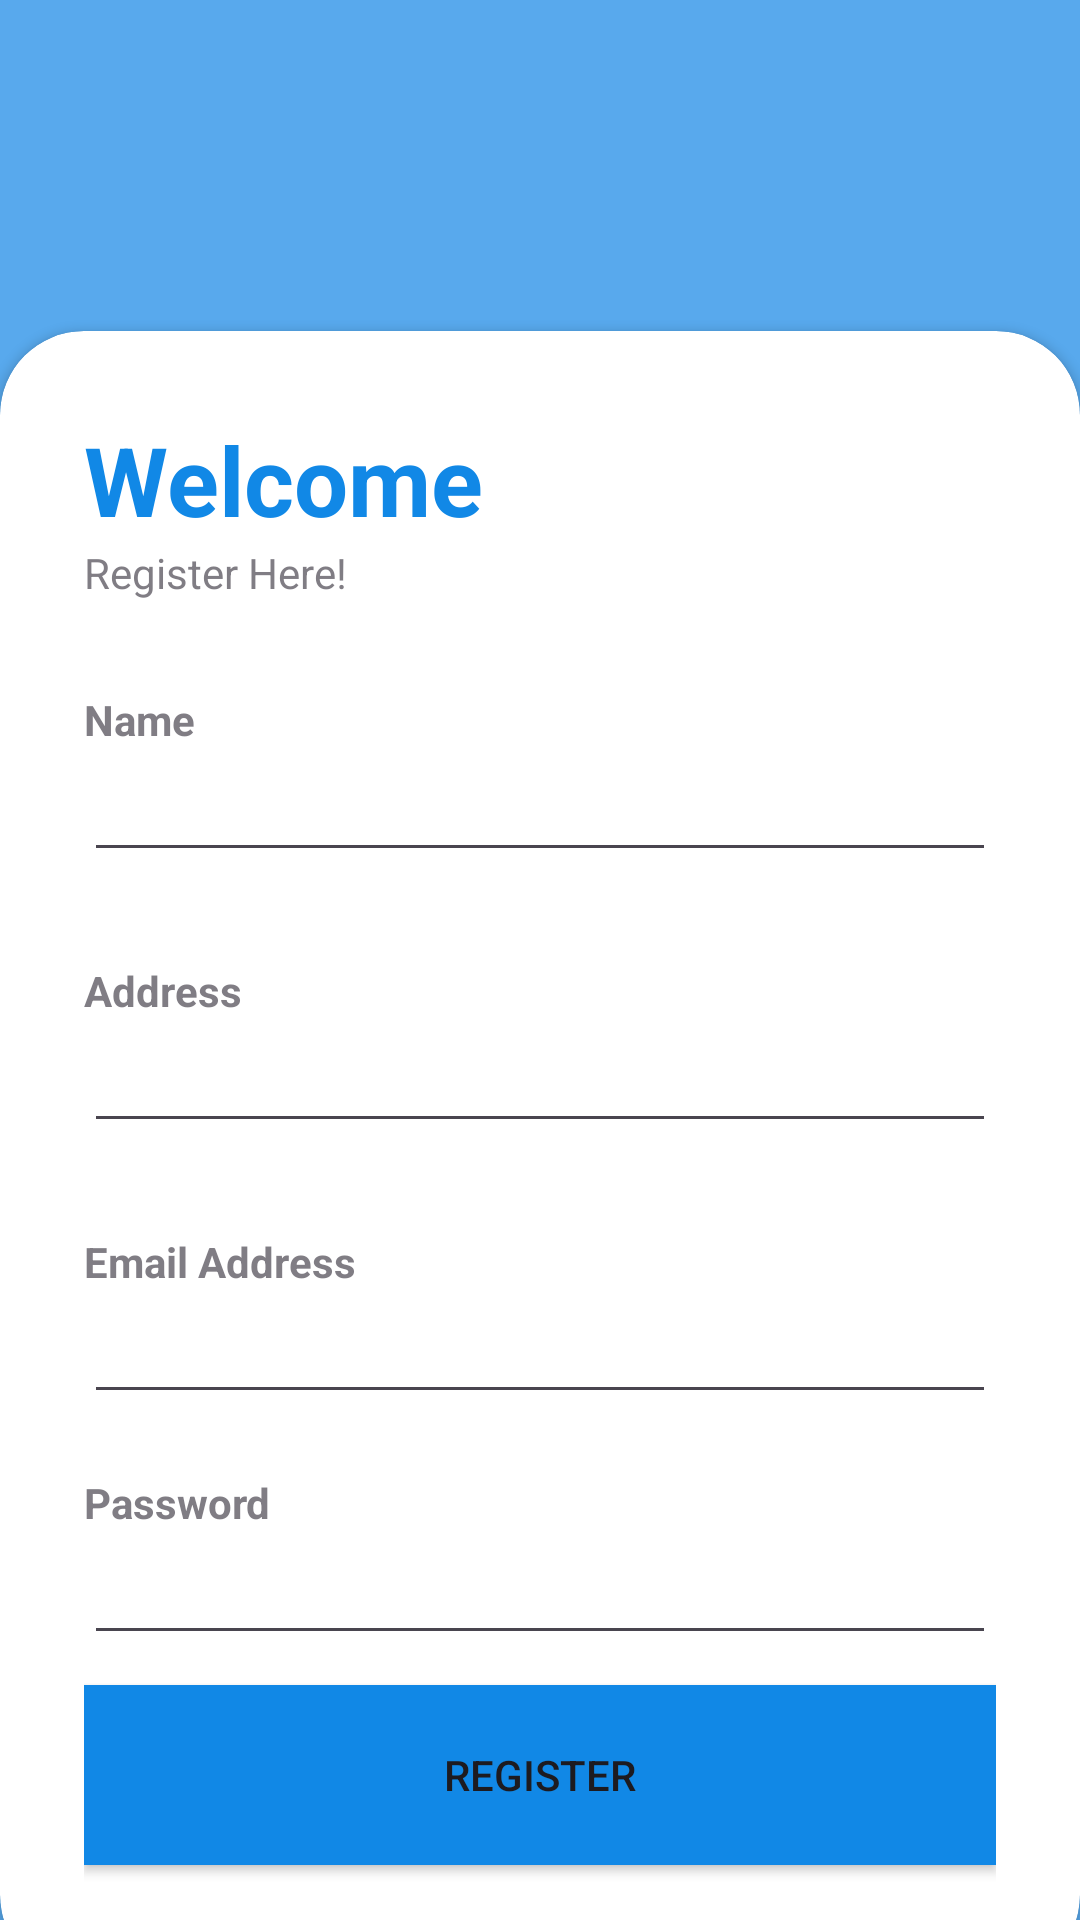

Produce the Android XML layout that renders to this screen, including the resource entries it uses.
<!-- AndroidManifest.xml: application theme Theme.Medicine_generator -->
<!-- res/layout/activity_register.xml -->
<?xml version="1.0" encoding="utf-8"?>
<RelativeLayout xmlns:android="http://schemas.android.com/apk/res/android"
    xmlns:app="http://schemas.android.com/apk/res-auto"
    xmlns:tools="http://schemas.android.com/tools"
    android:layout_width="match_parent"
    android:layout_height="match_parent"
    tools:context=".Register">

    <RelativeLayout
        android:layout_width="match_parent"
        android:layout_height="match_parent"
        android:background="@color/My_primary"
        android:alpha="0.7"/>

    <LinearLayout
        android:layout_width="match_parent"
        android:layout_height="match_parent"
        android:orientation="vertical"
        android:gravity="center"
        android:layout_above="@id/card_view"
        android:padding="28dp">

        <ImageView
            android:layout_width="170dp"
            android:layout_height="78dp"
            android:src="@drawable/health" />

        <TextView
            android:layout_width="wrap_content"
            android:layout_height="wrap_content"
            android:text="Medicine App"
            android:textStyle="bold"
            android:fontFamily="sans-serif-medium"
            android:textSize="32sp"
            android:textColor="@color/white"/>


    </LinearLayout>

    <androidx.cardview.widget.CardView
        android:layout_width="match_parent"
        android:layout_height="wrap_content"
        android:layout_alignParentBottom="true"
        app:cardCornerRadius="28dp"
        android:layout_marginBottom="-20dp"
        android:id="@+id/card_view"
        >

        <LinearLayout
            android:layout_width="match_parent"
            android:layout_height="wrap_content"
            android:orientation="vertical"
            android:padding="28dp">
            <TextView
                android:layout_width="wrap_content"
                android:layout_height="wrap_content"
                android:text="Welcome"
                android:textColor="@color/My_primary"
                android:textSize="32sp"
                android:textStyle="bold"/>

            <TextView
                android:layout_width="wrap_content"
                android:layout_height="wrap_content"
                android:text="Register Here!"
                android:alpha="0.7"/>

            <View
                android:layout_width="wrap_content"
                android:layout_height="30dp"/>
            <TextView
                android:layout_width="wrap_content"
                android:layout_height="wrap_content"
                android:text="Name"
                android:alpha="0.7"
                android:textStyle="bold"/>

            <EditText
                android:id="@+id/edname"
                android:layout_width="match_parent"
                android:layout_height="wrap_content"
                android:inputType="text"
               />


            <View
                android:layout_width="wrap_content"
                android:layout_height="30dp"/>
            <TextView
                android:layout_width="wrap_content"
                android:layout_height="wrap_content"
                android:text="Address"
                android:alpha="0.7"
                android:textStyle="bold"/>

            <EditText
                android:id="@+id/ednumber"
                android:layout_width="match_parent"
                android:layout_height="wrap_content"
                android:inputType="text"
                />


            <View
                android:layout_width="wrap_content"
                android:layout_height="30dp"/>
            <TextView
                android:layout_width="wrap_content"
                android:layout_height="wrap_content"
                android:text="Email Address"
                android:alpha="0.7"
                android:textStyle="bold"/>

            <EditText
                android:id="@+id/edemail"
                android:layout_width="match_parent"
                android:layout_height="wrap_content"
                android:inputType="textEmailAddress"
                />

            <View
                android:layout_width="wrap_content"
                android:layout_height="20dp"/>
            <TextView
                android:layout_width="wrap_content"
                android:layout_height="wrap_content"
                android:text="Password"
                android:alpha="0.7"
                android:textStyle="bold"/>

            <EditText
                android:id="@+id/edpassword"
                android:layout_width="match_parent"
                android:layout_height="wrap_content"
                android:inputType="textPassword"
             />

            
            
            

            
            
            
            
            
            

            
            
            
            
            
            

            
            <View
                android:layout_width="wrap_content"
                android:layout_height="10dp"/>

            <androidx.appcompat.widget.AppCompatButton
                android:id="@+id/btnregister"
                android:layout_width="match_parent"
                android:layout_height="60dp"
                android:text="Register"
                android:background="@color/My_primary"
                app:cornerRadius="32dp"/>

            <View
                android:layout_width="wrap_content"
                android:layout_height="10dp"/>
            
            
            
            
            
            

            
            
            
            
            

            
            
            
            
            
            
            
            
            
            
            
            
            
            
            


            


        </LinearLayout>


    </androidx.cardview.widget.CardView>
</RelativeLayout>
<!-- resources referenced by this layout -->
<resources>
  <color name="My_primary">#1188E6</color>
  <color name="white">#FFFFFFFF</color>
  <style name="Theme.Medicine_generator" parent="Base.Theme.Medicine_generator" />
  <style name="Base.Theme.Medicine_generator" parent="Theme.Material3.DayNight.NoActionBar">
          
          
      </style>
</resources>
